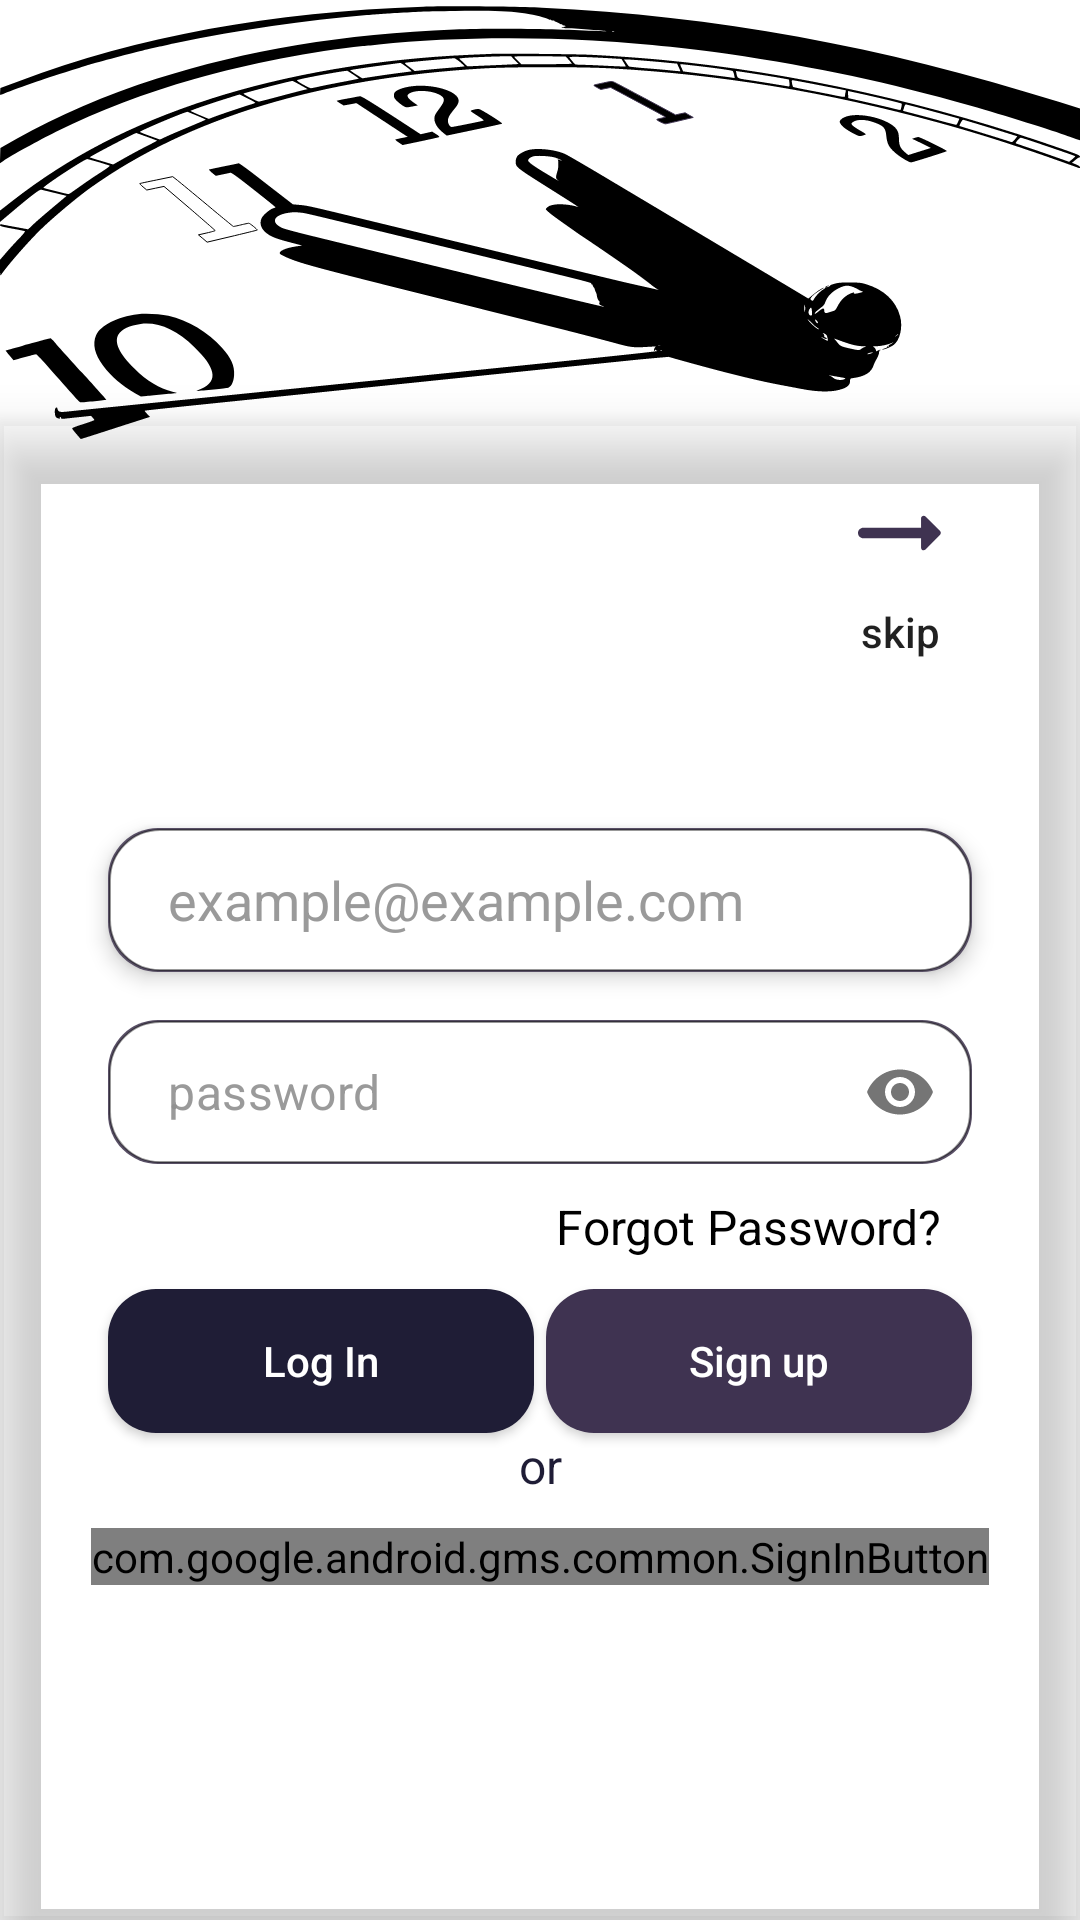

The Android layout XML behind this screen, and the referenced resources:
<!-- AndroidManifest.xml: application theme Theme.ScheduleMeApp -->
<!-- res/layout/fragment_login.xml -->
<?xml version="1.0" encoding="utf-8"?>
<androidx.constraintlayout.widget.ConstraintLayout xmlns:android="http://schemas.android.com/apk/res/android"
    xmlns:app="http://schemas.android.com/apk/res-auto"
    xmlns:tools="http://schemas.android.com/tools"
    android:layout_width="match_parent"
    android:layout_height="match_parent"
    tools:context=".feature_login.presentation.login.LoginFragment">

    <ImageView
        android:layout_width="match_parent"
        android:layout_height="0dp"
        android:background="@drawable/ic_clockpng"
        android:contentDescription="@string/clock_bg"
        android:scaleType="centerCrop"
        app:layout_constraintBottom_toBottomOf="parent"
        app:layout_constraintEnd_toEndOf="parent"
        app:layout_constraintHeight_percent=".27"
        app:layout_constraintStart_toStartOf="parent"
        app:layout_constraintTop_toTopOf="parent"
        app:layout_constraintVertical_bias="0" />

    <androidx.constraintlayout.widget.ConstraintLayout
        android:id="@+id/box"
        android:layout_width="match_parent"
        android:layout_height="0dp"
        android:elevation="10dp"
        android:outlineProvider="bounds"
        android:background="@drawable/box_login_cardview"
        app:layout_constraintBottom_toBottomOf="parent"
        app:layout_constraintEnd_toEndOf="parent"
        app:layout_constraintHeight_percent=".78"
        app:layout_constraintStart_toStartOf="parent"
        app:layout_constraintTop_toTopOf="parent"
        app:layout_constraintVertical_bias="1">


        <androidx.appcompat.widget.AppCompatButton
            android:id="@+id/skipButton"
            android:layout_width="wrap_content"
            android:layout_height="0dp"
            android:layout_margin="16dp"
            android:adjustViewBounds="true"
            android:background="@color/fui_transparent"
            android:drawableTop="@drawable/ic_right_arrow"
            android:drawableTint="@color/lightPurple"
            android:elegantTextHeight="true"
            android:text="@string/skip"
            android:textAllCaps="false"
            app:chainUseRtl="true"
            app:layout_constraintEnd_toEndOf="parent"
            app:layout_constraintTop_toTopOf="parent"
            app:layout_constraintVertical_chainStyle="packed" />

        <androidx.appcompat.widget.AppCompatEditText
            android:id="@+id/email"
            android:layout_width="0dp"
            android:layout_height="wrap_content"
            android:autofillHints="emailAddress"
            android:textColorHint="@color/hintColor"
            android:elevation="4dp"
            android:background="@drawable/background_edit_text"
            android:hint="@string/hint_email"
            android:imeOptions="actionDone"
            android:inputType="textEmailAddress"
            android:minHeight="48dp"
            android:paddingStart="20dp"
            android:paddingTop="10dp"
            android:paddingEnd="20dp"
            android:paddingBottom="10dp"
            app:layout_constraintBottom_toBottomOf="parent"
            app:layout_constraintEnd_toEndOf="parent"
            app:layout_constraintHorizontal_bias=".5"
            app:layout_constraintStart_toStartOf="parent"
            app:layout_constraintTop_toTopOf="parent"
            app:layout_constraintVertical_bias=".3"
            app:layout_constraintWidth_percent=".8" />

        <com.google.android.material.textfield.TextInputLayout
            android:id="@id/password"
            android:layout_width="0dp"
            android:layout_height="wrap_content"
            app:endIconMode="password_toggle"
            app:boxBackgroundMode="none"
            android:hint="@string/hint_material_by_pass"
            app:hintTextColor="@color/hintColor"
            app:hintAnimationEnabled="false"
            android:layout_margin="5dp"
            android:outlineProvider="bounds"
            android:textColorHint="@color/hintColor"
            android:backgroundTint="@color/white"
            app:layout_constraintEnd_toEndOf="@id/email"
            app:layout_constraintStart_toStartOf="@id/email"
            app:layout_constraintTop_toBottomOf="@id/email"
            app:layout_constraintWidth_percent=".8">

            <com.google.android.material.textfield.TextInputEditText
                android:id="@+id/passwordEditText"
                android:layout_width="match_parent"
                android:layout_height="wrap_content"
                android:layout_marginTop="8dp"
                android:autofillHints="password"
                android:hint="@string/hint_password"
                android:textColorHint="@color/hintColor"
                android:imeOptions="actionDone"
                android:inputType="textPassword"
                android:minHeight="48dp"
                android:paddingStart="20dp"
                android:background="@drawable/background_edit_text"
                android:paddingTop="10dp"
                android:paddingEnd="20dp"
                />

        </com.google.android.material.textfield.TextInputLayout>


        <TextView
            android:id="@+id/tvForgotPassword"
            android:layout_width="wrap_content"
            android:layout_height="wrap_content"
            android:layout_margin="10dp"
            android:text="@string/forgot_password"
            android:textColor="@color/black"
            android:textSize="16sp"
            app:layout_constraintBottom_toTopOf="@id/loginButton"
            app:layout_constraintEnd_toEndOf="@id/password"
            app:layout_constraintTop_toBottomOf="@id/password" />

        <androidx.appcompat.widget.AppCompatButton
            android:id="@+id/loginButton"
            android:layout_width="0dp"
            android:layout_height="wrap_content"
            android:layout_marginTop="10dp"
            android:layout_marginEnd="2dp"
            android:background="@drawable/login_button"
            android:elevation="5dp"
            android:minHeight="48dp"
            android:text="@string/login_text_view_button"
            android:textAllCaps="false"
            android:textColor="@color/white"
            app:layout_constraintEnd_toStartOf="@id/registerButton"
            app:layout_constraintStart_toStartOf="@id/password"
            app:layout_constraintTop_toBottomOf="@id/tvForgotPassword" />

        <androidx.appcompat.widget.AppCompatButton
            android:id="@+id/registerButton"
            android:layout_width="0dp"
            android:layout_height="wrap_content"
            android:layout_marginStart="2dp"
            android:layout_marginTop="10dp"
            android:background="@drawable/register_button"
            android:elevation="5dp"
            android:minHeight="48dp"
            android:text="@string/sign_up_text_button"
            android:textAllCaps="false"
            android:textColor="@color/white"
            app:layout_constraintEnd_toEndOf="@id/password"
            app:layout_constraintStart_toEndOf="@id/loginButton"
            app:layout_constraintTop_toBottomOf="@id/tvForgotPassword" />

        <TextView
            android:id="@+id/tvSignInWithGoogle"
            android:layout_width="wrap_content"
            android:layout_height="wrap_content"
            android:text="@string/or"
            android:textColor="@color/mainColor"
            android:textSize="16sp"
            app:layout_constraintBottom_toTopOf="@id/google_button"
            app:layout_constraintEnd_toEndOf="parent"
            app:layout_constraintStart_toStartOf="parent"
            app:layout_constraintTop_toBottomOf="@id/loginButton" />

        <com.google.android.gms.common.SignInButton
            android:id="@+id/google_button"
            android:layout_width="wrap_content"
            android:layout_height="wrap_content"
            android:layout_marginTop="10dp"
            app:layout_constraintEnd_toEndOf="parent"
            app:layout_constraintStart_toStartOf="parent"
            app:layout_constraintTop_toBottomOf="@id/tvSignInWithGoogle" />

        <ProgressBar
            android:id="@+id/progressBar"
            android:layout_width="wrap_content"
            android:layout_height="wrap_content"
            android:visibility="gone"
            app:layout_constraintBottom_toBottomOf="parent"
            app:layout_constraintEnd_toEndOf="parent"
            app:layout_constraintStart_toStartOf="parent"
            app:layout_constraintTop_toBottomOf="@id/google_button"
            tools:visibility="visible" />

    </androidx.constraintlayout.widget.ConstraintLayout>

</androidx.constraintlayout.widget.ConstraintLayout>
<!-- resources referenced by this layout -->
<resources>
  <color name="black">#FF000000</color>
  <color name="hintColor">#E9919090</color>
  <color name="lightPurple">#3F3351</color>
  <color name="mainColor">#1F1D36</color>
  <color name="white">#FFFFFFFF</color>
  <!-- drawable background_edit_text (drawable) -->
  <layer-list xmlns:android="http://schemas.android.com/apk/res/android">
      <item>
          <shape android:shape="rectangle">
              <solid android:color="#584F65" />
              <corners android:radius="16.5dp" />
          </shape>
      </item>
      <item
          android:top="0.5dp"
          android:bottom="0.5dp"
          android:left="0.5dp"
          android:right="0.5dp">
          <shape android:shape="rectangle">
              <solid android:color="#FFFFFF" />
              <corners android:radius="16.8dp" />
              <stroke
                  android:width="0.5dp"
                  android:color="#66000000" />
          </shape>
      </item>
  </layer-list>
  <!-- drawable ic_clockpng: vector/xml drawable (drawable, 16926 chars, omitted) -->
  <!-- drawable ic_right_arrow (drawable) -->
  <vector xmlns:android="http://schemas.android.com/apk/res/android"
      android:width="42dp"
      android:height="42dp"
      android:viewportWidth="24"
      android:viewportHeight="24"
      android:tint="?attr/colorControlNormal"
      android:autoMirrored="true">
    <path
        android:fillColor="@android:color/white"
        android:pathData="M16.01,11H5c-0.55,0 -1,0.45 -1,1s0.45,1 1,1h11.01v1.79c0,0.45 0.54,0.67 0.85,0.35l2.78,-2.79c0.19,-0.2 0.19,-0.51 0,-0.71l-2.78,-2.79c-0.31,-0.32 -0.85,-0.09 -0.85,0.35V11z"/>
  </vector>
  <!-- drawable login_button (drawable) -->
  <?xml version="1.0" encoding="utf-8"?>
  <shape xmlns:android="http://schemas.android.com/apk/res/android"
      android:shape="rectangle">
  
      <solid android:color="@color/mainColor"/>
      <corners android:radius="16dp"/>
  </shape>
  <!-- drawable register_button (drawable) -->
  <?xml version="1.0" encoding="utf-8"?>
  <shape xmlns:android="http://schemas.android.com/apk/res/android">
  
      <solid android:color="@color/lightPurple"/>
      <corners android:radius="16dp"/>
  </shape>
  <string name="clock_bg">clock_background</string>
  <string name="forgot_password">Forgot Password?</string>
  <string name="hint_email">example@example.com</string>
  <string name="hint_material_by_pass">                         . </string>
  <string name="hint_password">password</string>
  <string name="login_text_view_button">Log In</string>
  <string name="or">or</string>
  <string name="sign_up_text_button">Sign up</string>
  <string name="skip">skip</string>
  <style name="Theme.ScheduleMeApp" parent="Theme.MaterialComponents.DayNight.NoActionBar">
          
          <item name="colorPrimary">@color/black</item>
          <item name="colorPrimaryVariant">@color/black</item>
          <item name="colorOnPrimary">@color/white</item>
          
          <item name="colorSecondary">@color/alternativePink</item>
          <item name="colorSecondaryVariant">@color/secondaryPink</item>
          <item name="colorOnSecondary">@color/alternativePink</item>
          
          <item name="android:statusBarColor" tools:targetApi="l">?attr/colorPrimaryVariant</item>
          
      </style>
  <color name="alternativePink">#FDB9FC</color>
  <color name="secondaryPink">#ED50F1</color>
</resources>
